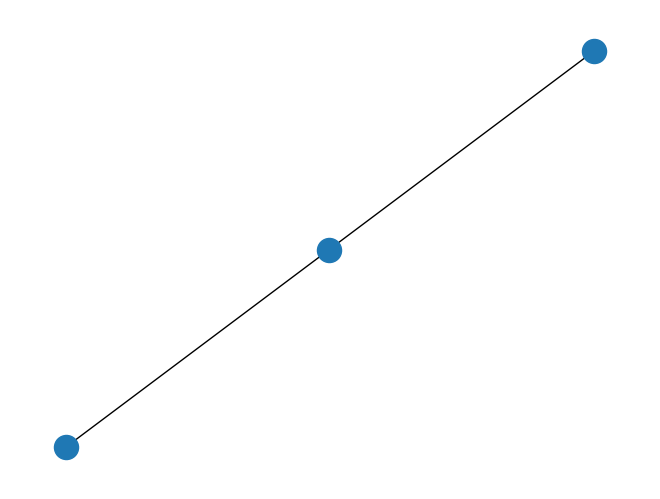

The matplotlib source for this figure:
import matplotlib.pyplot as plt
import networkx as nx


G = nx.Graph()
G.add_node(1)

G.add_nodes_from([2, 3])

G.add_edge(1, 2)
G.add_edge(2, 3)

nx.draw(G)
plt.show()
